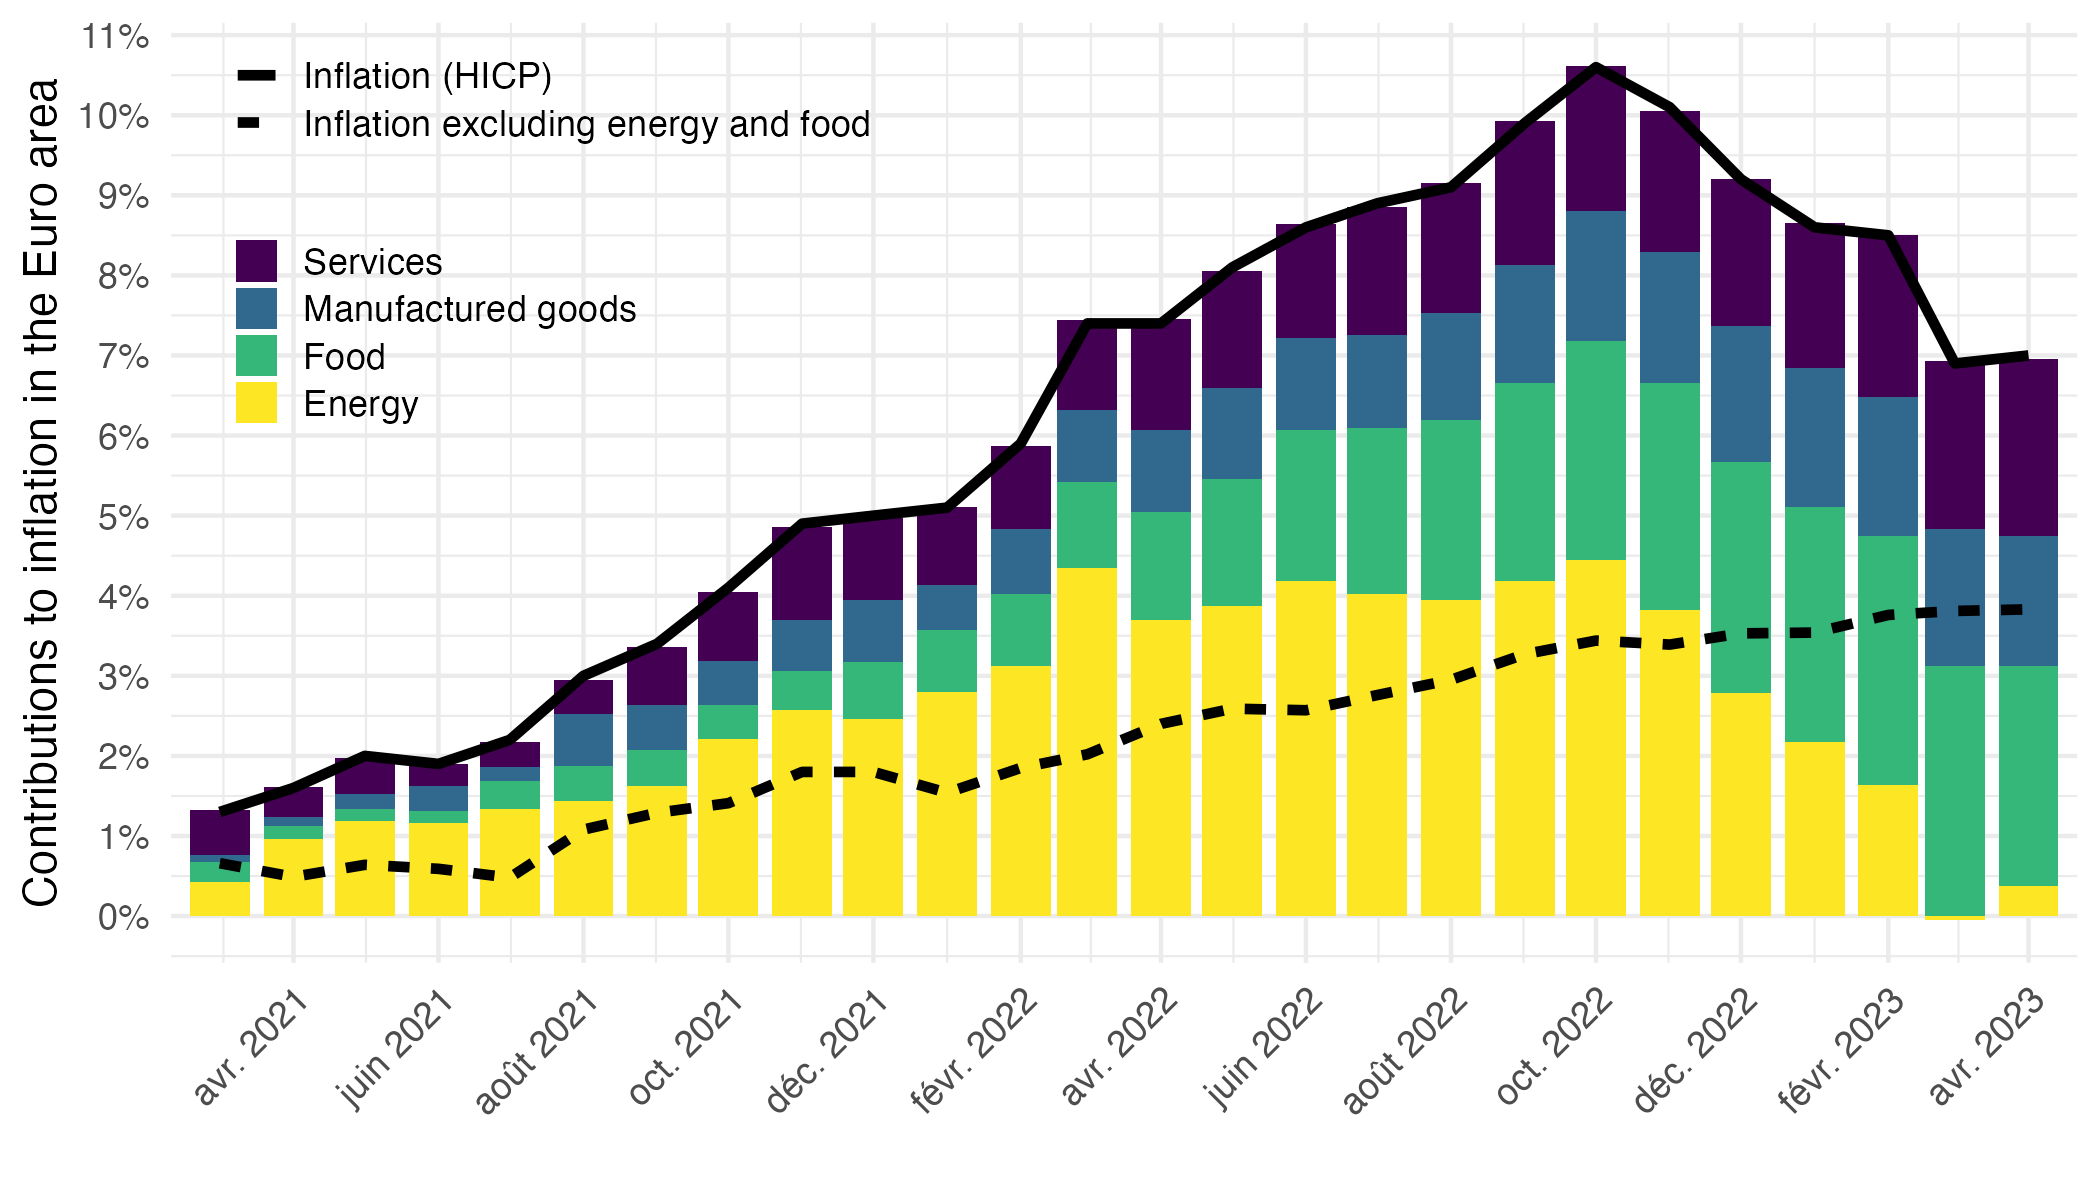

The table this chart was drawn from, first rows:
, date, coicop, values
1, 2021-03-01, FOOD, 0.24
2, 2021-04-01, FOOD, 0.16
3, 2021-05-01, FOOD, 0.15
4, 2021-06-01, FOOD, 0.15
5, 2021-07-01, FOOD, 0.35
6, 2021-08-01, FOOD, 0.43
7, 2021-09-01, FOOD, 0.44
8, 2021-10-01, FOOD, 0.43
9, 2021-11-01, FOOD, 0.49
10, 2021-12-01, FOOD, 0.71
11, 2022-01-01, FOOD, 0.77
12, 2022-02-01, FOOD, 0.9
13, 2022-03-01, FOOD, 1.07
14, 2022-04-01, FOOD, 1.35
15, 2022-05-01, FOOD, 1.59
16, 2022-06-01, FOOD, 1.88
17, 2022-07-01, FOOD, 2.08
18, 2022-08-01, FOOD, 2.25
19, 2022-09-01, FOOD, 2.47
20, 2022-10-01, FOOD, 2.74
21, 2022-11-01, FOOD, 2.84
22, 2022-12-01, FOOD, 2.88
23, 2023-01-01, FOOD, 2.94
24, 2023-02-01, FOOD, 3.1
25, 2023-03-01, FOOD, 3.12
26, 2023-04-01, FOOD, 2.75
27, 2021-03-01, IGD_NNRG, 0.09
28, 2021-04-01, IGD_NNRG, 0.12
29, 2021-05-01, IGD_NNRG, 0.19
30, 2021-06-01, IGD_NNRG, 0.31
31, 2021-07-01, IGD_NNRG, 0.17
32, 2021-08-01, IGD_NNRG, 0.65
33, 2021-09-01, IGD_NNRG, 0.57
34, 2021-10-01, IGD_NNRG, 0.55
35, 2021-11-01, IGD_NNRG, 0.64
36, 2021-12-01, IGD_NNRG, 0.78
37, 2022-01-01, IGD_NNRG, 0.56
38, 2022-02-01, IGD_NNRG, 0.81
39, 2022-03-01, IGD_NNRG, 0.9
40, 2022-04-01, IGD_NNRG, 1.02
41, 2022-05-01, IGD_NNRG, 1.13
42, 2022-06-01, IGD_NNRG, 1.15
43, 2022-07-01, IGD_NNRG, 1.16
44, 2022-08-01, IGD_NNRG, 1.33
45, 2022-09-01, IGD_NNRG, 1.47
46, 2022-10-01, IGD_NNRG, 1.62
47, 2022-11-01, IGD_NNRG, 1.63
48, 2022-12-01, IGD_NNRG, 1.7
49, 2023-01-01, IGD_NNRG, 1.73
50, 2023-02-01, IGD_NNRG, 1.74
51, 2023-03-01, IGD_NNRG, 1.71
52, 2023-04-01, IGD_NNRG, 1.62
53, 2021-03-01, NRG, 0.43
54, 2021-04-01, NRG, 0.96
55, 2021-05-01, NRG, 1.19
56, 2021-06-01, NRG, 1.16
57, 2021-07-01, NRG, 1.34
58, 2021-08-01, NRG, 1.44
59, 2021-09-01, NRG, 1.63
60, 2021-10-01, NRG, 2.21
... 44 more rows
